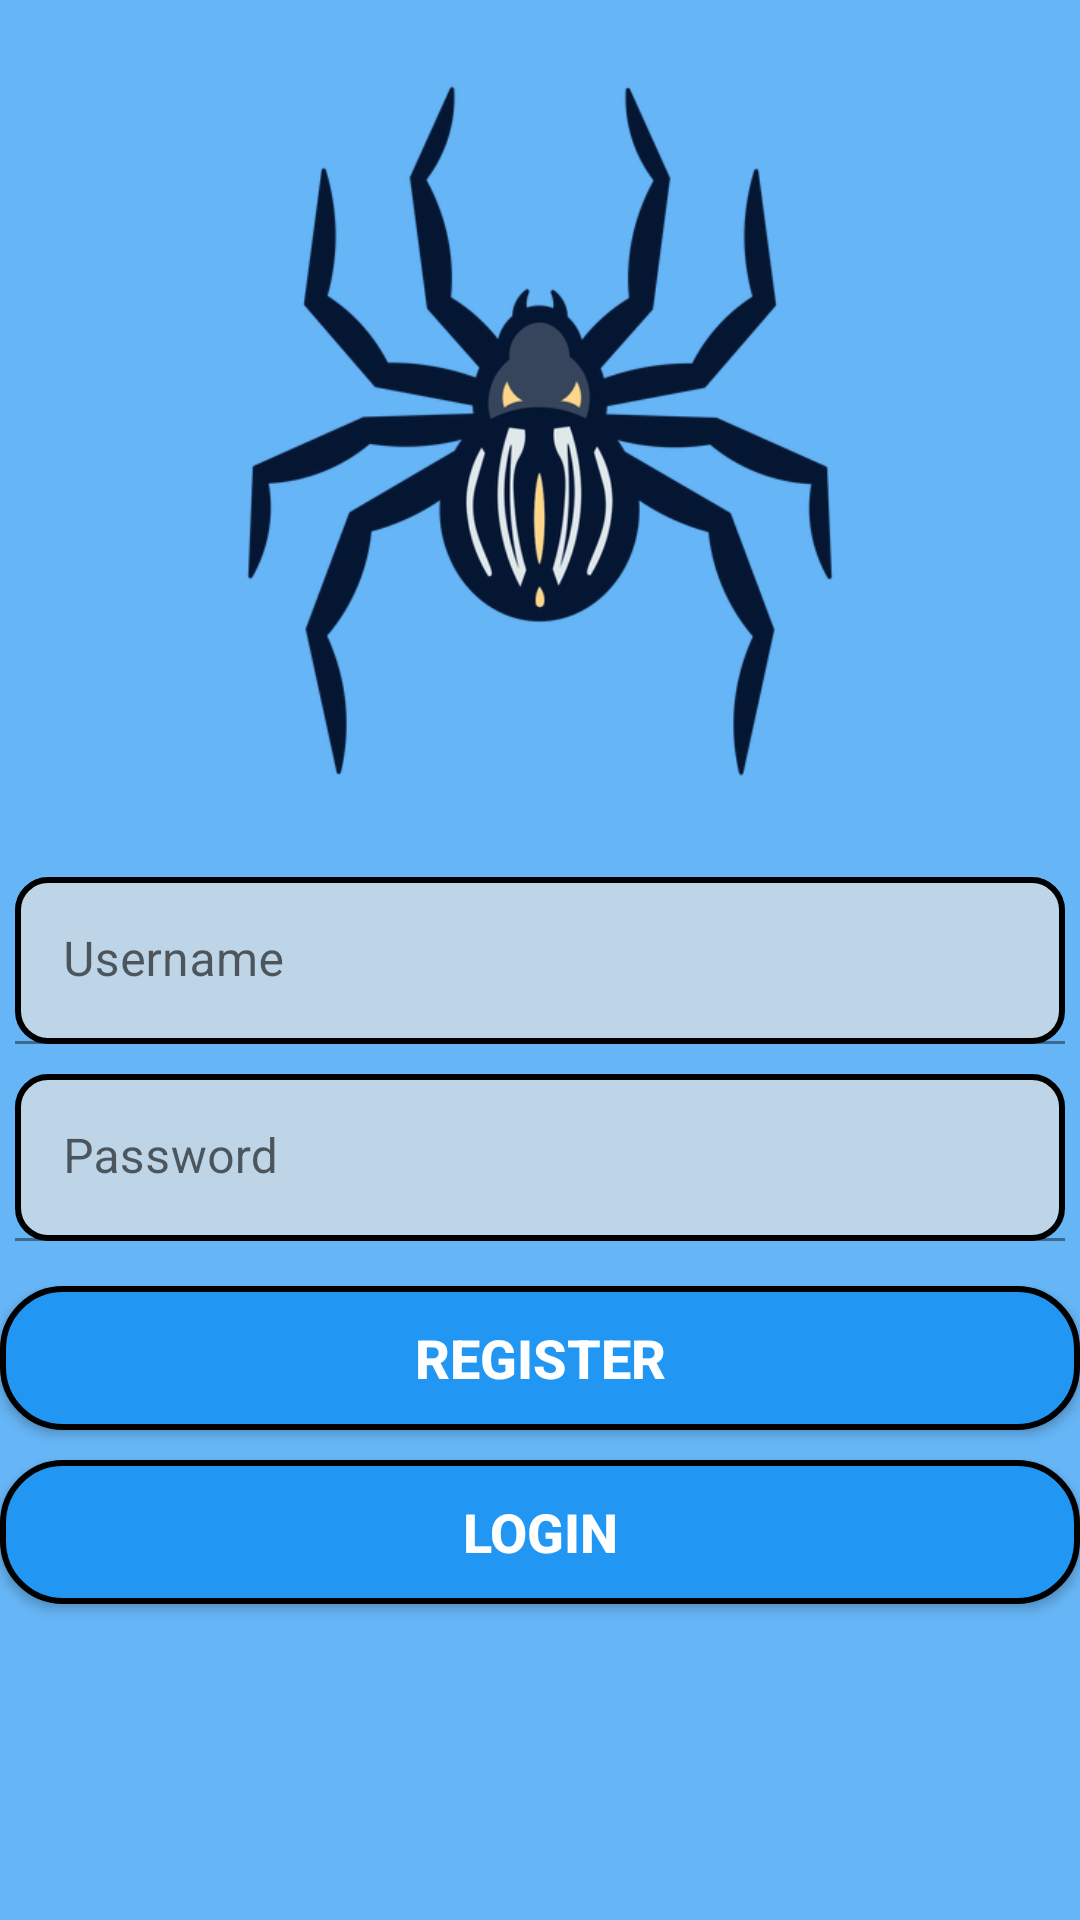

Layout XML and referenced resources for this Android screen:
<!-- AndroidManifest.xml: application theme Theme.EcommerceNovare -->
<!-- res/layout/activity_login.xml -->
<?xml version="1.0" encoding="utf-8"?>
<androidx.constraintlayout.widget.ConstraintLayout xmlns:android="http://schemas.android.com/apk/res/android"
    android:id="@+id/constraint_main"
    xmlns:app="http://schemas.android.com/apk/res-auto"
    xmlns:tools="http://schemas.android.com/tools"
    android:layout_width="match_parent"
    android:layout_height="match_parent"
    android:background="#66B5F6"
    tools:context=".LoginActivity">

    <com.google.android.material.textfield.TextInputLayout
        android:id="@+id/username"
        android:layout_height="wrap_content"
        android:layout_width="match_parent"
        app:endIconMode="clear_text"
        app:layout_constraintTop_toTopOf="parent"
        app:layout_constraintBottom_toBottomOf="parent"
        app:layout_constraintStart_toStartOf="parent"
        app:layout_constraintRight_toRightOf="parent"
        android:padding="5dp">

        <com.google.android.material.textfield.TextInputEditText
            android:id="@+id/usernametext"
            android:layout_width="match_parent"
            android:layout_height="match_parent"
            android:maxLines="1"
            android:hint="Username"
            android:background="@drawable/text_input_edit_text"
            />
    </com.google.android.material.textfield.TextInputLayout>

    <com.google.android.material.textfield.TextInputLayout
        android:id="@+id/password"
        android:layout_height="wrap_content"
        android:layout_width="match_parent"
        app:endIconMode="clear_text"
        app:layout_constraintTop_toBottomOf="@id/username"
        app:layout_constraintStart_toStartOf="parent"
        app:layout_constraintRight_toRightOf="parent"
        android:padding="5dp">

        <com.google.android.material.textfield.TextInputEditText
            android:id="@+id/passwordtext"
            android:layout_width="match_parent"
            android:layout_height="match_parent"
            android:maxLines="1"
            android:hint="Password"


            android:inputType="textPassword"
            android:background="@drawable/text_input_edit_text"
            />
    </com.google.android.material.textfield.TextInputLayout>

    <androidx.appcompat.widget.AppCompatButton
        android:id="@+id/register_button"
        android:text="register"
        android:layout_width="match_parent"
        android:layout_height="wrap_content"
        android:textColor="#FFFFFF"
        android:textSize="18sp"
        android:textStyle="bold"
        android:layout_marginTop="10dp"
        android:background="@drawable/round_corner_button"
        app:layout_constraintTop_toBottomOf="@+id/password"

        app:layout_constraintStart_toStartOf="parent"
        app:layout_constraintRight_toRightOf="parent"/>

    <androidx.appcompat.widget.AppCompatButton
        android:id="@+id/login_button"
        android:layout_width="match_parent"
        android:layout_height="wrap_content"
        android:layout_marginTop="10dp"
        android:background="@drawable/round_corner_button"
        android:text="login"
        android:textColor="#FFFFFF"
        android:textSize="18sp"
        android:textStyle="bold"
        app:layout_constraintRight_toRightOf="parent"
        app:layout_constraintStart_toStartOf="parent"
        app:layout_constraintTop_toBottomOf="@+id/register_button" />

    <androidx.appcompat.widget.AppCompatImageView
        android:layout_width="250dp"
        android:layout_height="250dp"
        app:layout_constraintTop_toTopOf="parent"
        app:layout_constraintEnd_toEndOf="parent"
        app:layout_constraintStart_toStartOf="parent"
        app:layout_constraintBottom_toTopOf="@id/username"
        android:src="@drawable/tarantula_icon"
        />

</androidx.constraintlayout.widget.ConstraintLayout>
<!-- resources referenced by this layout -->
<resources>
  <!-- drawable round_corner_button (drawable) -->
  <?xml version="1.0" encoding="utf-8"?>
  <shape
      xmlns:android="http://schemas.android.com/apk/res/android"
      android:shape="rectangle"
      >
  
      <corners android:radius="20dp"/>
      <stroke
          android:width="2dp"
          android:color="@color/black"
          />
      <solid android:color="#2196F3"/>
  
  </shape>
  <!-- drawable tarantula_icon: png bitmap (drawable, 65020 bytes) -->
  <!-- drawable text_input_edit_text (drawable) -->
  <?xml version="1.0" encoding="utf-8"?>
  <shape
      xmlns:android="http://schemas.android.com/apk/res/android"
      android:shape="rectangle">
  
      <solid android:color="#BDD5E7"/>
      <stroke
          android:width="2dp"
          android:color="@color/black"
          />
      <corners android:radius="10dp"/>
  
  </shape>
  <style name="Theme.EcommerceNovare" parent="Theme.MaterialComponents.DayNight.NoActionBar">
          
          <item name="colorPrimary">@color/purple_500</item>
          <item name="colorPrimaryVariant">@color/purple_700</item>
          <item name="colorOnPrimary">@color/white</item>
          
          <item name="colorSecondary">@color/teal_200</item>
          <item name="colorSecondaryVariant">@color/teal_700</item>
          <item name="colorOnSecondary">@color/black</item>
          
          <item name="android:statusBarColor">?attr/colorPrimaryVariant</item>
          
      </style>
  <!-- not gathered from this repository: default colours our renderer supplied (Android Studio template values) -->
  <color name="purple_500">#FF6200EE</color>
  <color name="purple_700">#FF3700B3</color>
  <color name="teal_200">#FF03DAC5</color>
  <color name="teal_700">#FF018786</color>
  <color name="black">#FF000000</color>
  <color name="white">#FFFFFFFF</color>
</resources>
